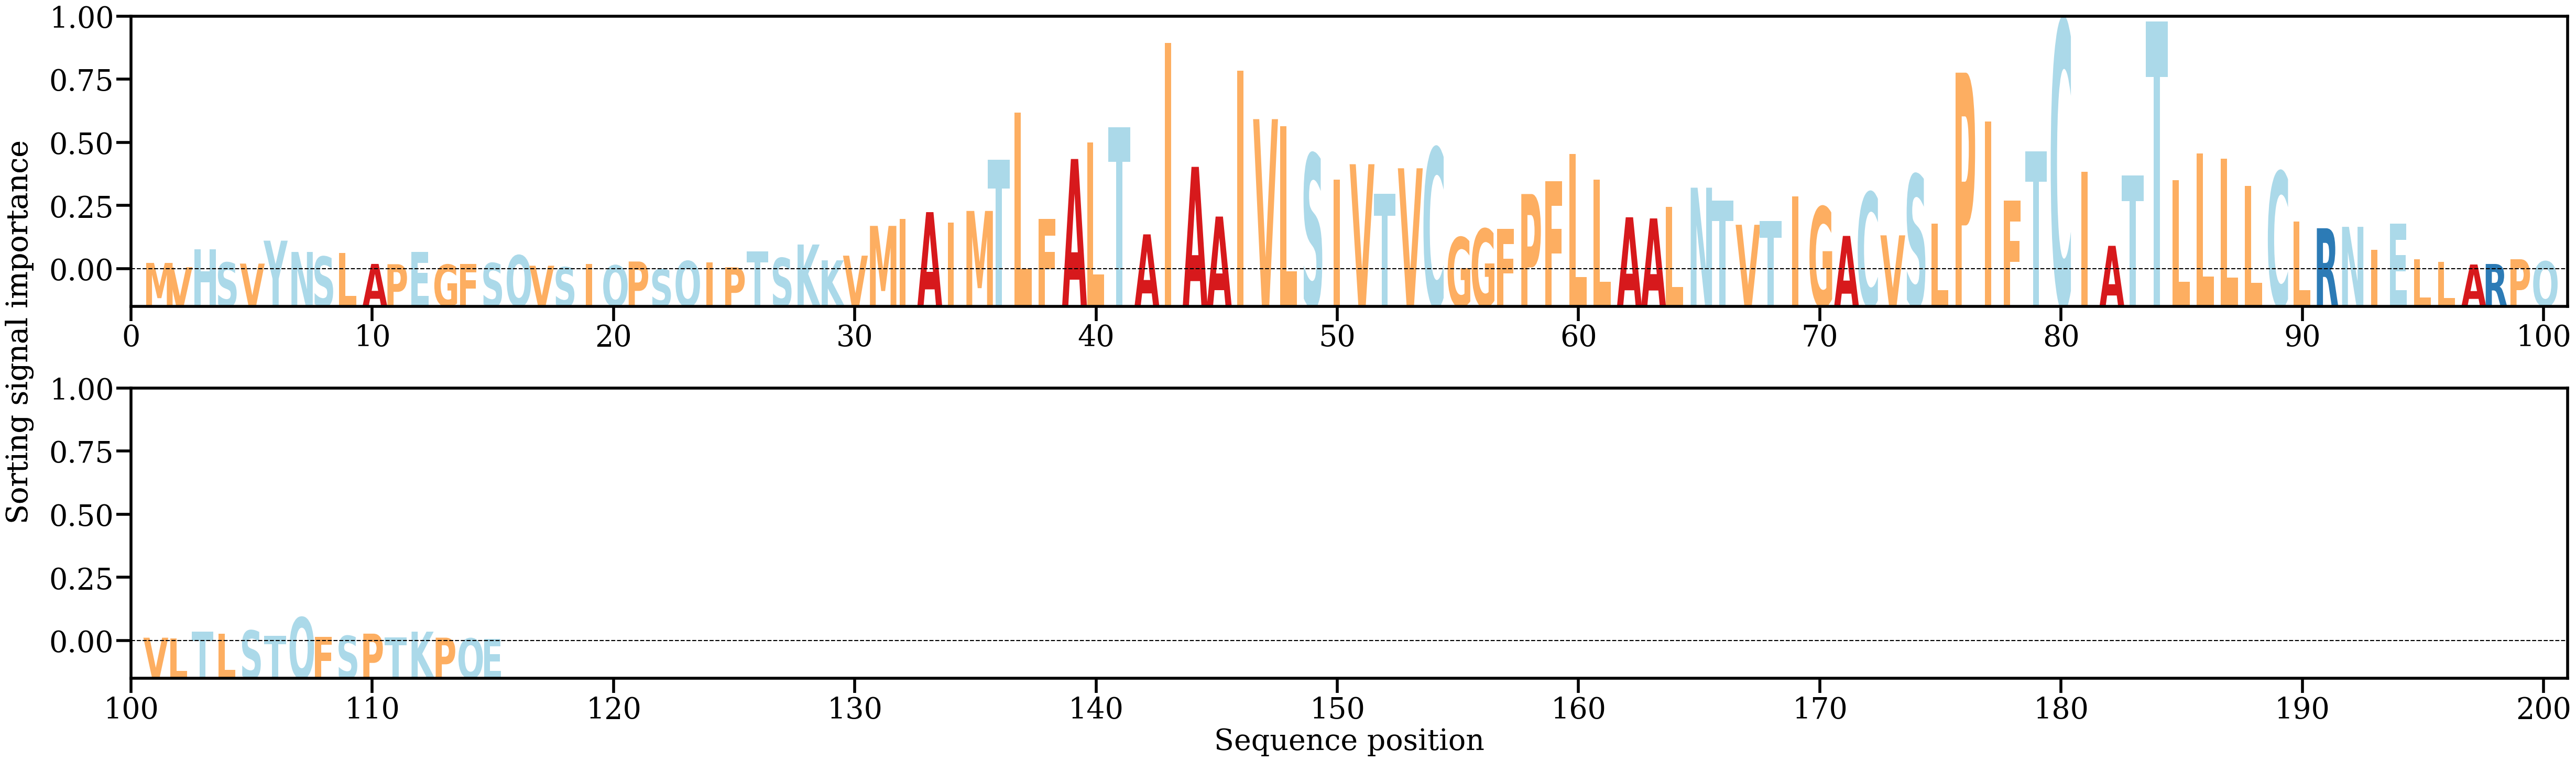

The data file committed next to this chart (first rows):
AA, Alpha
M, [0.00151791]
V, [0.00085576]
H, [0.00356698]
S, [0.00158082]
V, [0.00141374]
Y, [0.00490839]
N, [0.00318842]
S, [0.00248337]
L, [0.00304716]
A, [0.00136379]
P, [0.00132029]
E, [0.00316694]
G, [0.00125163]
F, [0.00134162]
S, [0.00149444]
Q, [0.00267903]
V, [0.0010866]
S, [0.00086141]
I, [0.00135866]
Q, [0.00114839]
P, [0.00173003]
S, [0.00055272]
Q, [0.00180205]
I, [0.00159187]
P, [0.00085249]
T, [0.00325821]
S, [0.00226845]
K, [0.00432143]
K, [0.00191055]
V, [0.00262226]
M, [0.00716035]
I, [0.00818959]
A, [0.00925749]
I, [0.00769847]
M, [0.00943823]
T, [0.01723983]
L, [0.02438445]
F, [0.00826043]
A, [0.01735301]
L, [0.01984791]
T, [0.0222244]
A, [0.00586845]
I, [0.03504755]
A, [0.01615525]
A, [0.00858019]
I, [0.0307761]
V, [0.02342543]
L, [0.02238529]
S, [0.01811596]
I, [0.01417064]
V, [0.0165561]
T, [0.0120846]
V, [0.01593855]
C, [0.01902127]
G, [0.00541766]
G, [0.00669875]
F, [0.00669567]
P, [0.01201586]
F, [0.01393806]
L, [0.01808323]
... 55 more rows
